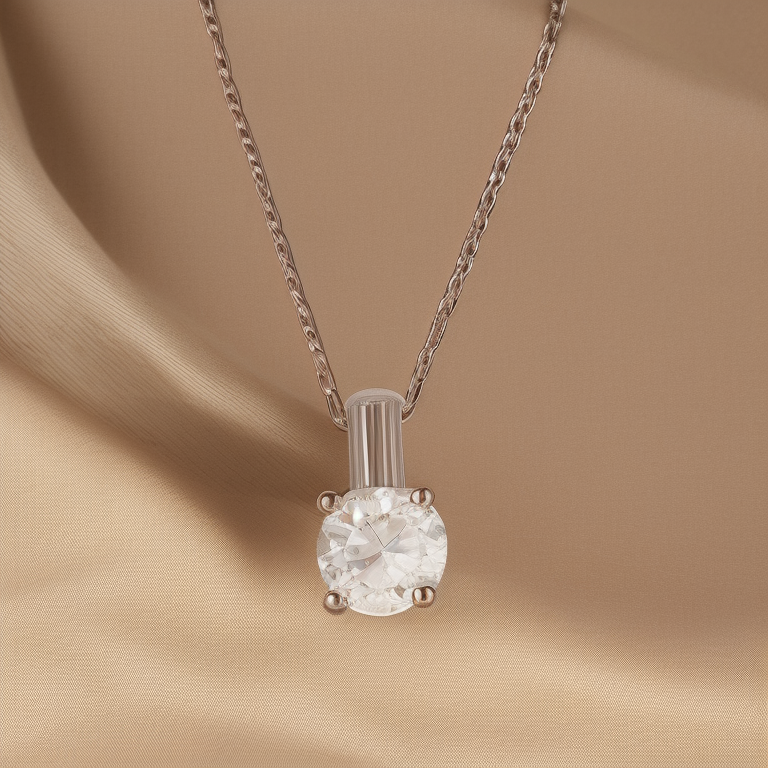
Generation parameters embedded in this image by AUTOMATIC1111 Stable Diffusion web UI or a fork of it (Forge, ...) (PNG 'parameters' text chunk):
Photo of side perspective a solitaire 4 prong diamond, cable chain necklace on cream color  fabric background, stillife photography, jewelry photography, realistic
Negative prompt: bad photo, blury photo, bad chain, bad diamond
Steps: 20, Sampler: Euler a, CFG scale: 7, Seed: 706479820, Size: 768x768, Model hash: 4bdfc29c